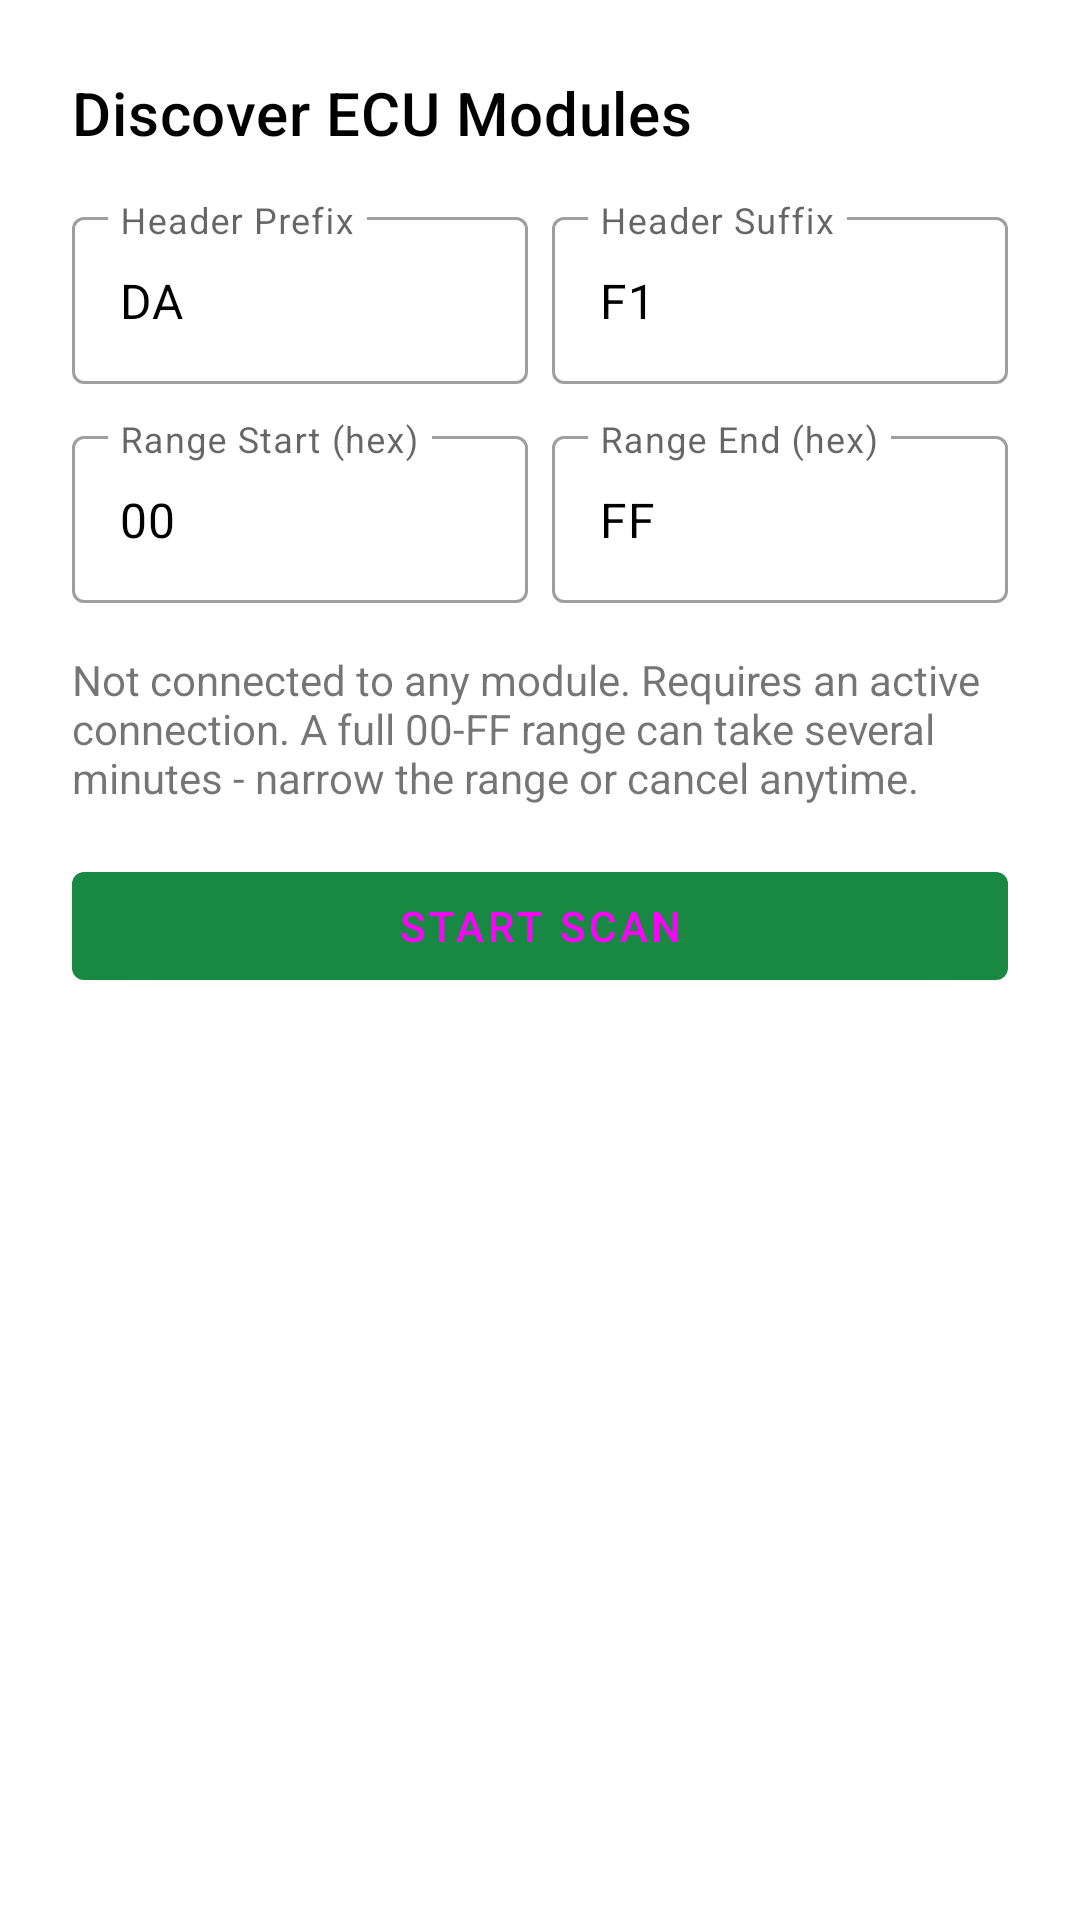

Here is an Android app screen rendered from its layout file. Give the layout XML and the strings, colors and styles it references.
<!-- AndroidManifest.xml: application theme Theme.DefaultTheme -->
<!-- res/layout/dialog_ecu_discovery.xml -->
<?xml version="1.0" encoding="utf-8"?>
<ScrollView
    xmlns:android="http://schemas.android.com/apk/res/android"
    android:layout_width="match_parent"
    android:layout_height="match_parent">

    <LinearLayout
        android:layout_width="match_parent"
        android:layout_height="wrap_content"
        android:orientation="vertical"
        android:padding="24dp">

        <TextView
            android:id="@+id/tvDialogTitle"
            android:layout_width="wrap_content"
            android:layout_height="wrap_content"
            android:layout_marginBottom="16dp"
            android:text="@string/pref.adapter.ecu_discovery.title"
            android:textAppearance="?attr/textAppearanceHeadline6" />

        <LinearLayout
            android:layout_width="match_parent"
            android:layout_height="wrap_content"
            android:orientation="horizontal">

            <com.google.android.material.textfield.TextInputLayout
                style="@style/Widget.MaterialComponents.TextInputLayout.OutlinedBox"
                android:layout_width="0dp"
                android:layout_height="wrap_content"
                android:layout_marginEnd="8dp"
                android:layout_weight="1"
                android:hint="@string/pref.adapter.ecu_discovery.prefix_hint">

                <com.google.android.material.textfield.TextInputEditText
                    android:id="@+id/etHeaderPrefix"
                    android:layout_width="match_parent"
                    android:layout_height="wrap_content"
                    android:text="DA" />
            </com.google.android.material.textfield.TextInputLayout>

            <com.google.android.material.textfield.TextInputLayout
                style="@style/Widget.MaterialComponents.TextInputLayout.OutlinedBox"
                android:layout_width="0dp"
                android:layout_height="wrap_content"
                android:layout_weight="1"
                android:hint="@string/pref.adapter.ecu_discovery.suffix_hint">

                <com.google.android.material.textfield.TextInputEditText
                    android:id="@+id/etHeaderSuffix"
                    android:layout_width="match_parent"
                    android:layout_height="wrap_content"
                    android:text="F1" />
            </com.google.android.material.textfield.TextInputLayout>
        </LinearLayout>

        <LinearLayout
            android:layout_width="match_parent"
            android:layout_height="wrap_content"
            android:layout_marginTop="12dp"
            android:orientation="horizontal">

            <com.google.android.material.textfield.TextInputLayout
                style="@style/Widget.MaterialComponents.TextInputLayout.OutlinedBox"
                android:layout_width="0dp"
                android:layout_height="wrap_content"
                android:layout_marginEnd="8dp"
                android:layout_weight="1"
                android:hint="@string/pref.adapter.ecu_discovery.range_start_hint">

                <com.google.android.material.textfield.TextInputEditText
                    android:id="@+id/etRangeStart"
                    android:layout_width="match_parent"
                    android:layout_height="wrap_content"
                    android:text="00" />
            </com.google.android.material.textfield.TextInputLayout>

            <com.google.android.material.textfield.TextInputLayout
                style="@style/Widget.MaterialComponents.TextInputLayout.OutlinedBox"
                android:layout_width="0dp"
                android:layout_height="wrap_content"
                android:layout_weight="1"
                android:hint="@string/pref.adapter.ecu_discovery.range_end_hint">

                <com.google.android.material.textfield.TextInputEditText
                    android:id="@+id/etRangeEnd"
                    android:layout_width="match_parent"
                    android:layout_height="wrap_content"
                    android:text="FF" />
            </com.google.android.material.textfield.TextInputLayout>
        </LinearLayout>

        <TextView
            android:id="@+id/tvStatus"
            android:layout_width="match_parent"
            android:layout_height="wrap_content"
            android:layout_marginTop="16dp"
            android:text="@string/pref.adapter.ecu_discovery.status_idle" />

        <ProgressBar
            android:id="@+id/progressBar"
            style="?android:attr/progressBarStyleHorizontal"
            android:layout_width="match_parent"
            android:layout_height="wrap_content"
            android:layout_marginTop="8dp"
            android:max="100"
            android:progress="0"
            android:visibility="gone" />

        <com.google.android.material.button.MaterialButton
            android:id="@+id/btnStart"
            android:layout_width="match_parent"
            android:layout_height="wrap_content"
            android:layout_marginTop="16dp"
            android:text="@string/pref.adapter.ecu_discovery.start_button" />

        <com.google.android.material.button.MaterialButton
            android:id="@+id/btnCancel"
            style="@style/Widget.MaterialComponents.Button.TextButton"
            android:layout_width="match_parent"
            android:layout_height="wrap_content"
            android:text="@string/pref.adapter.ecu_discovery.cancel_button"
            android:visibility="gone" />

        <TextView
            android:id="@+id/tvResultsTitle"
            android:layout_width="match_parent"
            android:layout_height="wrap_content"
            android:layout_marginTop="16dp"
            android:text="@string/pref.adapter.ecu_discovery.results_title"
            android:textAppearance="?attr/textAppearanceSubtitle1"
            android:visibility="gone" />

        <LinearLayout
            android:id="@+id/llResults"
            android:layout_width="match_parent"
            android:layout_height="wrap_content"
            android:orientation="vertical" />

        <com.google.android.material.button.MaterialButton
            android:id="@+id/btnAddToDri"
            android:layout_width="match_parent"
            android:layout_height="wrap_content"
            android:layout_marginTop="16dp"
            android:text="@string/pref.adapter.ecu_discovery.add_to_dri_button"
            android:visibility="gone" />

    </LinearLayout>
</ScrollView>
<!-- resources referenced by this layout -->
<resources>
  <string name="pref.adapter.ecu_discovery.add_to_dri_button">Add Selected to DRI Table</string>
  <string name="pref.adapter.ecu_discovery.cancel_button">Cancel</string>
  <string name="pref.adapter.ecu_discovery.prefix_hint">Header Prefix</string>
  <string name="pref.adapter.ecu_discovery.range_end_hint">Range End (hex)</string>
  <string name="pref.adapter.ecu_discovery.range_start_hint">Range Start (hex)</string>
  <string name="pref.adapter.ecu_discovery.results_title">Found Modules</string>
  <string name="pref.adapter.ecu_discovery.start_button">Start Scan</string>
  <string name="pref.adapter.ecu_discovery.status_idle">Not connected to any module. Requires an active connection. A full 00-FF range can take several minutes - narrow the range or cancel anytime.</string>
  <string name="pref.adapter.ecu_discovery.suffix_hint">Header Suffix</string>
  <string name="pref.adapter.ecu_discovery.title">Discover ECU Modules</string>
  <style name="Theme.DefaultTheme" parent="Theme.MaterialComponents.DayNight.DarkActionBar">
          <item name="colorPrimary">@color/philippine_green</item>
          <item name="colorPrimaryVariant">@color/philippine_green</item>
          <item name="colorOnPrimary">@color/gray_light</item>
          <item name="colorSecondary">@color/rainbow_indigo</item>
          <item name="colorSecondaryVariant">@color/cardinal</item>
          <item name="colorOnSecondary">@color/black</item>
          <item name="android:statusBarColor" tools:targetApi="l">?attr/colorPrimaryVariant</item>
  
          <item name="preferenceTheme">@style/PreferenceThemeOverlay</item>
          <item name="preferenceFragmentCompatStyle">@style/TransparentPreferenceFragment</item>
  
          <item name="android:textColorPrimary">@color/dialog_text_primary</item>
          <item name="android:textColorSecondary">@color/gray_light</item>
      </style>
  <color name="philippine_green">#198843</color>
  <color name="rainbow_indigo">#1C3D72</color>
  <color name="cardinal">#C22636</color>
  <color name="black">#000000</color>
  <style name="TransparentPreferenceFragment" parent="@style/PreferenceFragment">
          <item name="android:background">@android:color/transparent</item>
      </style>
  <color name="dialog_text_primary">#000000</color>
</resources>
